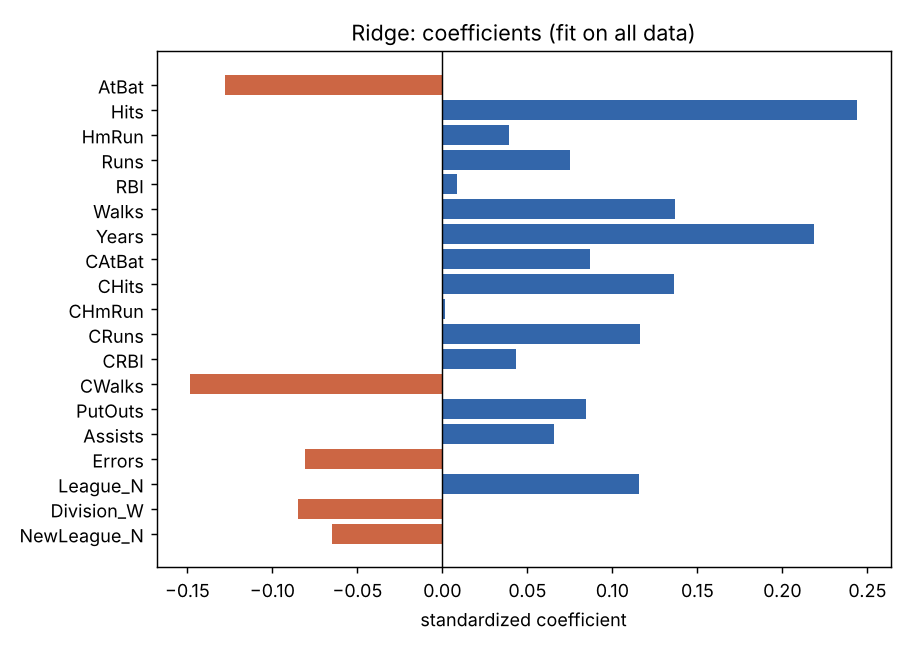

The data file committed next to this chart (first rows):
, coef
AtBat, -0.128
Hits, 0.2439
HmRun, 0.03927
Runs, 0.07531
RBI, 0.008665
Walks, 0.1368
Years, 0.2188
CAtBat, 0.08708
CHits, 0.1362
CHmRun, 0.001515
CRuns, 0.1161
CRBI, 0.04346
CWalks, -0.1485
PutOuts, 0.08468
Assists, 0.06576
Errors, -0.08092
League_N, 0.1155
Division_W, -0.08476
NewLeague_N, -0.06501
